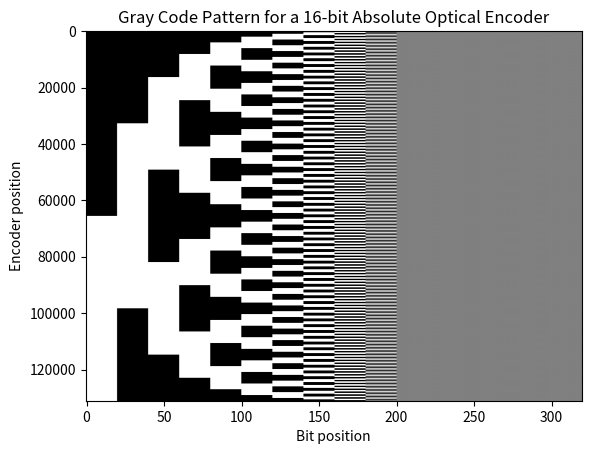

Python code for this plot:
import numpy as np
from PIL import Image
import matplotlib.pyplot as plt

# Function to convert a binary number to gray code
def binary_to_gray(bin_str):
    n = int(bin_str, 2)
    n ^= (n >> 1)
    return format(n, '0{}b'.format(len(bin_str)))

# Encoder resolution
resolution = 16

# Number of positions (2^resolution)
num_positions = 2**resolution

# Number of pixels for each bit
pixels_per_bit_y = 20
pixels_per_bit_x = 2


# Initialize an array to hold the pattern
pattern = np.zeros((num_positions, resolution))

# Generate the gray code pattern
for i in range(num_positions):
    binary = format(i, '0{}b'.format(resolution))
    gray = binary_to_gray(binary)
    for j in range(resolution):
        pattern[i, j] = int(gray[j])

# Expand the pattern to have 20 pixels per bit
expanded_pattern = np.repeat(np.repeat(pattern, pixels_per_bit_x, axis=0), pixels_per_bit_y, axis=1)

# Convert numpy array to PIL image
pattern_img = Image.fromarray(np.uint8(expanded_pattern * 255), 'L')

# Save as PNG
pattern_img.save('pattern.png')

# Plot the pattern
fig, ax = plt.subplots()
ax.imshow(pattern_img, cmap='gray', aspect='auto')
ax.set_xlabel('Bit position')
ax.set_ylabel('Encoder position')
ax.set_title('Gray Code Pattern for a {}-bit Absolute Optical Encoder'.format(resolution))

# Save as SVG
fig.savefig('encoder_pattern.svg', format='svg')
